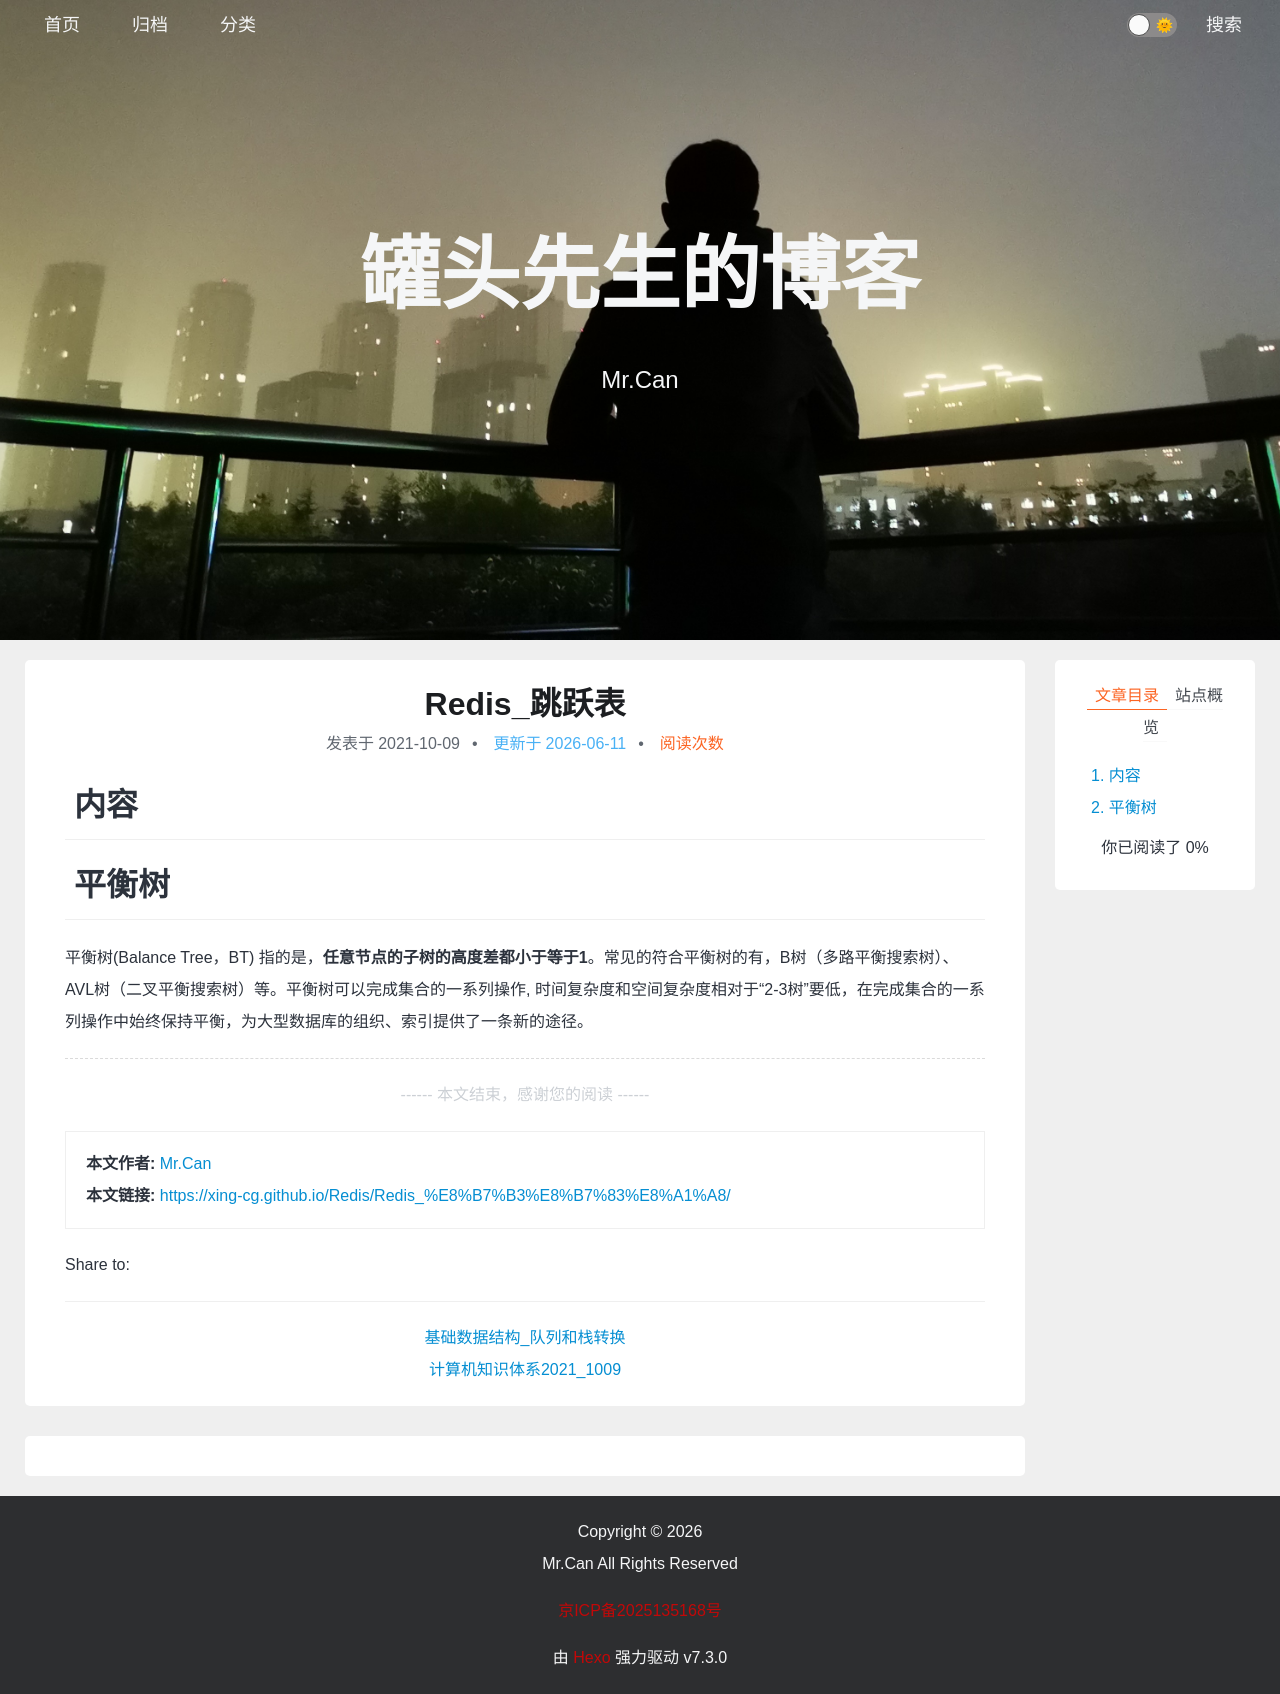

repository: xing-cg/xing-cg.github.io · page: Redis/Redis_跳跃表/index.html · generator: jekyll

---
title: Redis_跳跃表
typora-root-url: ../..
categories:
  - [高级数据结构, Redis]
tags:
  - null 
date: 2021/10/9
update:
comments:
published:
---

# 内容

# 平衡树

平衡树(Balance Tree，BT) 指的是，**任意节点的子树的高度差都小于等于1**。常见的符合平衡树的有，B树（多路平衡搜索树）、AVL树（二叉平衡搜索树）等。平衡树可以完成集合的一系列操作, 时间复杂度和空间复杂度相对于“2-3树”要低，在完成集合的一系列操作中始终保持平衡，为大型数据库的组织、索引提供了一条新的途径。
